Run: headless pygame with SDL's dummy video driver; simulated clock (each Clock.tick advances the game by its frame time, no real sleeping); random seed 0; keys injected as events and as key.get_pressed() state; no mouse input.
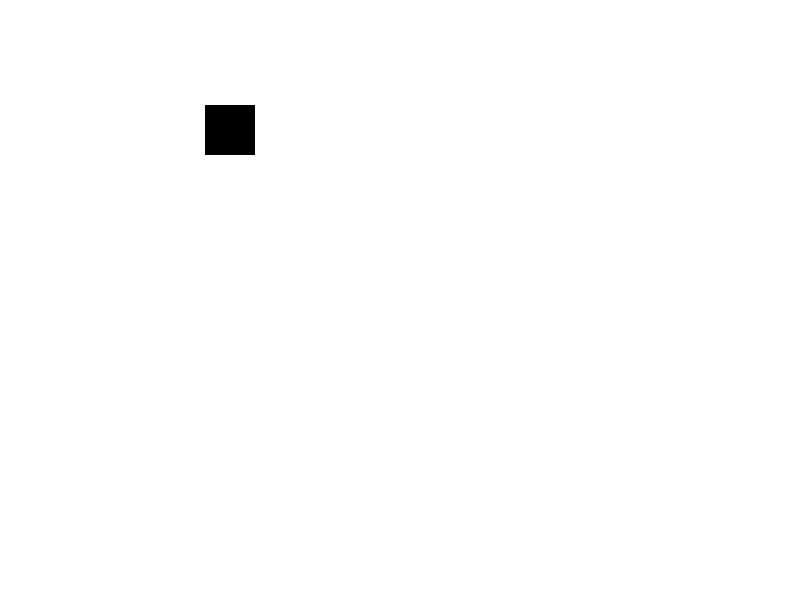
Frame 1 of 4 · flips 1–60 · no input
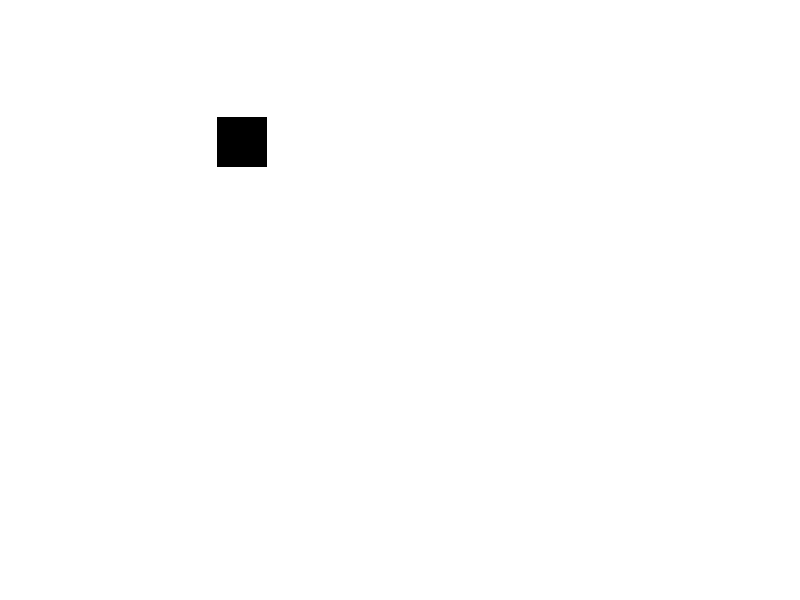
Frame 2 of 4 · flips 61–180 · tapped SPACE, RETURN · held RIGHT (→), D
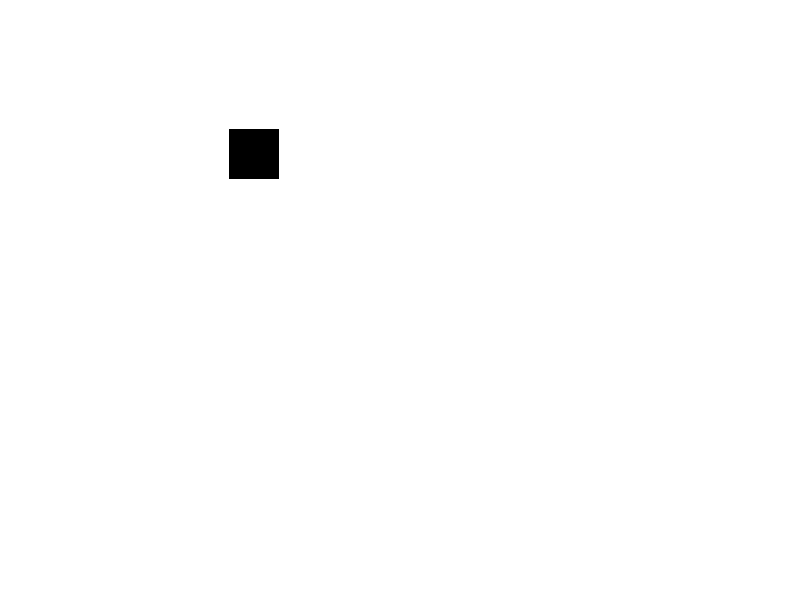
Frame 3 of 4 · flips 181–300 · held DOWN (↓), S
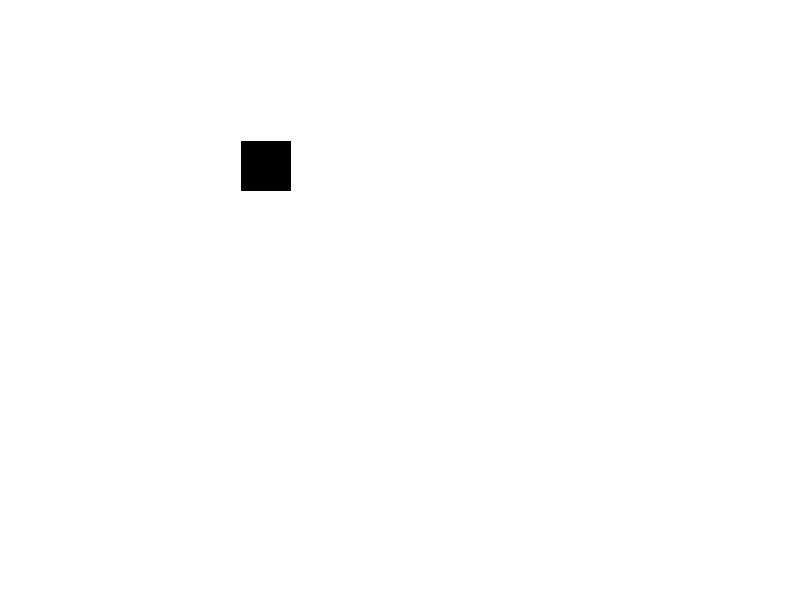
Frame 4 of 4 · flips 301–420 · held LEFT (←), A, UP (↑), W

The pygame program that drew these frames:

# pouzite knihovny
import sys

# pouzity framework
import pygame
# spusteni frameworku
pygame.init()

# vytvoreni okna (stanoveni rozliseni)
okno = pygame.display.set_mode((800, 600))

# pocatecni hodnoty
pozice_x = 200
pozice_y = 100

# vykreslovaci smycka
while True:
    
    # projdeme si vsechny udale udalosti
    for udalost in pygame.event.get():
        # nastala udalost vypnuti aplikace
        if udalost.type == pygame.QUIT:
            # vypnuti frameworku
            pygame.quit()
            # vypnuti aplikace
            sys.exit()
    
    # pohyb ctverecku
    pozice_x += 0.1
    pozice_y += 0.1
    
    # barva pozadi
    #           R    G    B
    okno.fill((255, 255, 255))
    
    # zobrazeni ctverecku
    #                kde     barva           pozice        rozmery
    pygame.draw.rect(okno, (0, 0, 0), (pozice_x, pozice_y, 50, 50))
    
    # refresh zobrazeni
    pygame.display.update()
